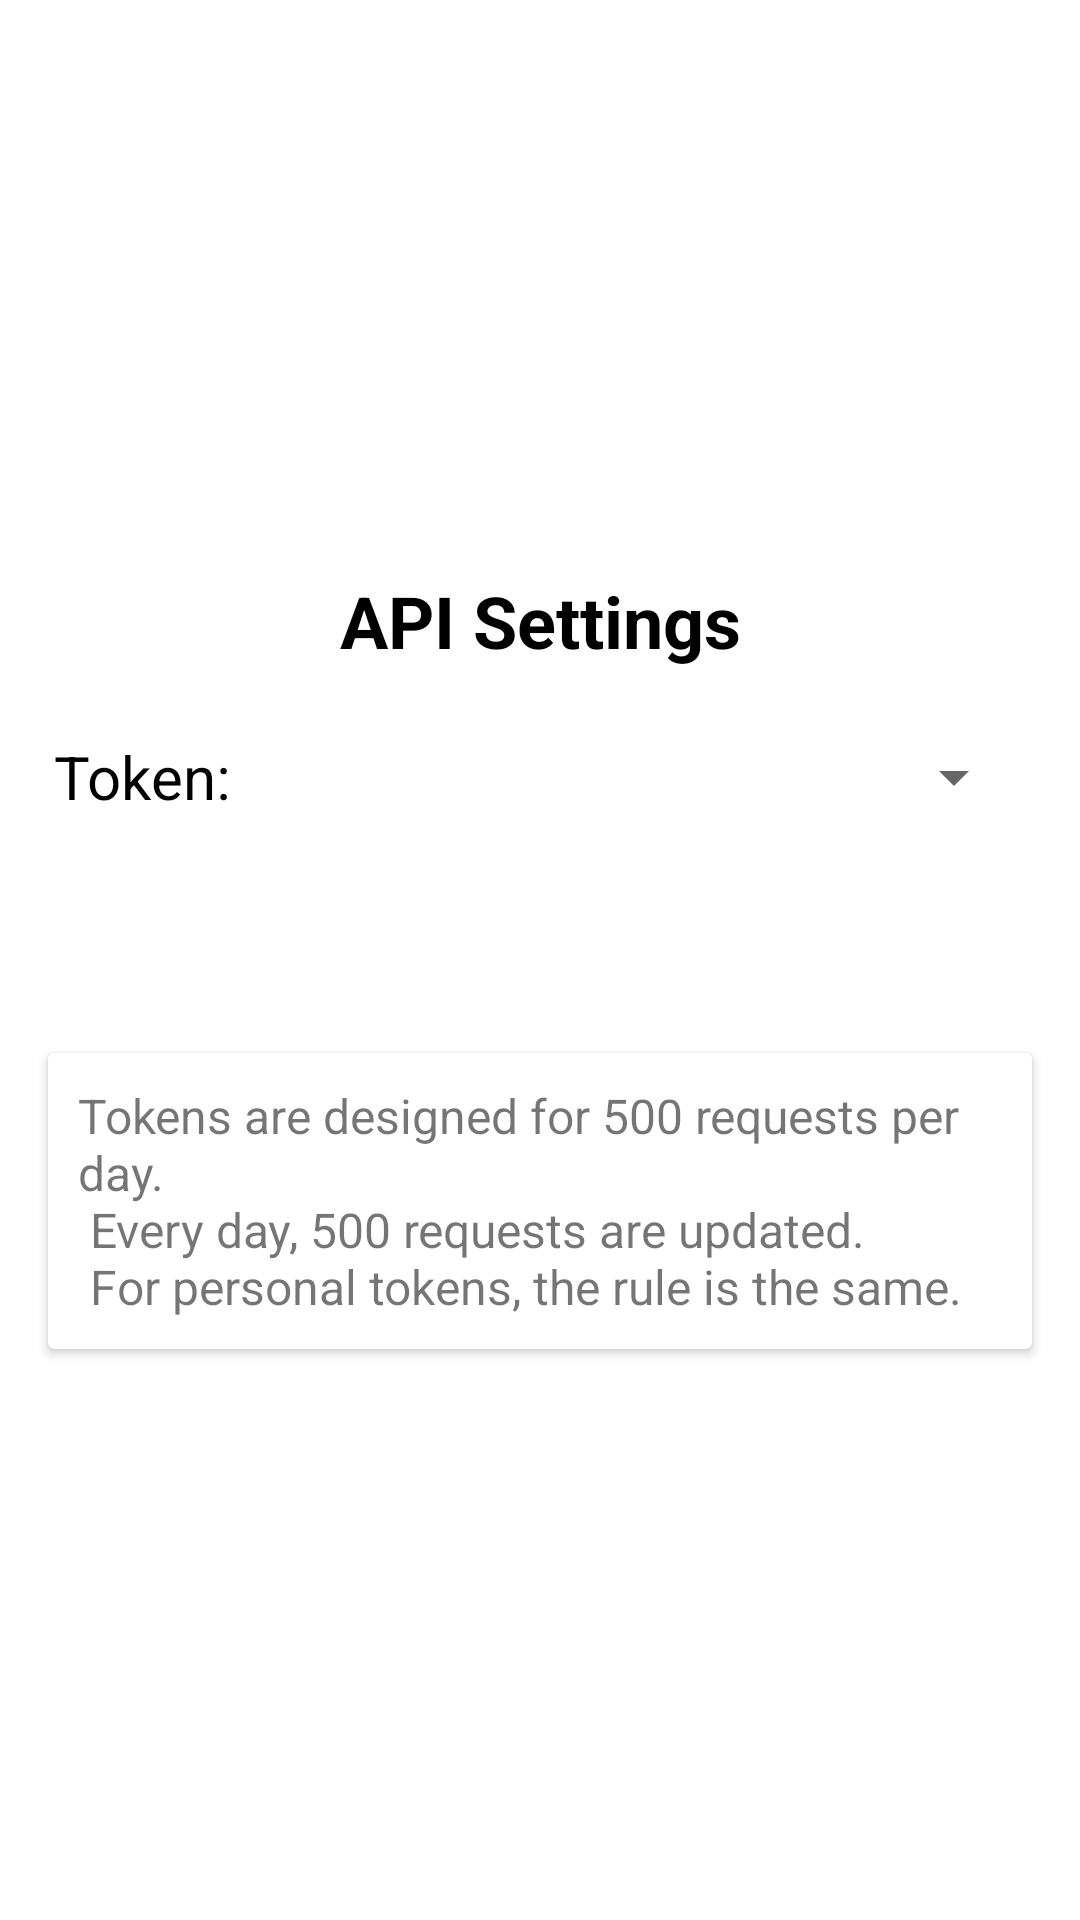

Reconstruct the res/layout file that produces this screen, plus the resources it refers to.
<!-- AndroidManifest.xml: application theme Theme.RandomMovie -->
<!-- res/layout/fragment_settings.xml -->
<?xml version="1.0" encoding="utf-8"?>
<androidx.constraintlayout.widget.ConstraintLayout xmlns:android="http://schemas.android.com/apk/res/android"
    xmlns:tools="http://schemas.android.com/tools"
    xmlns:app="http://schemas.android.com/apk/res-auto"
    android:layout_width="match_parent"
    android:layout_height="match_parent"
    tools:context=".presentation.screen.tabs.settings.SettingsFragment">



    <TextView
        android:id="@+id/apiSettingsTextView"
        android:layout_width="wrap_content"
        android:layout_height="wrap_content"
        android:text="@string/api_settings"
        android:textColor="@color/black"
        android:textSize="24sp"
        android:textStyle="bold"
        android:layout_marginBottom="24dp"
        app:layout_constraintVertical_chainStyle="packed"
        app:layout_constraintTop_toTopOf="parent"
        app:layout_constraintBottom_toTopOf="@id/tokenSpinner"
        app:layout_constraintEnd_toEndOf="parent"
        app:layout_constraintStart_toStartOf="parent" />
    <Spinner
        android:id="@+id/tokenSpinner"
        android:theme="@style/spinnerItemStyle"
        android:layout_width="0dp"
        android:layout_height="wrap_content"
        android:layout_marginEnd="18sp"
        android:layout_marginBottom="8dp"
        android:paddingVertical="12dp"
        app:layout_constraintStart_toEndOf="@id/tokenTextView"
        app:layout_constraintTop_toBottomOf="@id/apiSettingsTextView"
        app:layout_constraintBottom_toTopOf="@id/createTokenButton"
        app:layout_constraintEnd_toEndOf="parent"
        tools:entries="@array/orderFilter"
        />
    <TextView
        android:id="@+id/tokenTextView"
        android:layout_width="wrap_content"
        android:layout_height="wrap_content"
        android:text="@string/token"
        android:textColor="@color/black"
        android:textSize="20sp"
        android:layout_marginStart="18dp"
        app:layout_constraintTop_toTopOf="@id/tokenSpinner"
        app:layout_constraintBottom_toBottomOf="@id/tokenSpinner"
        app:layout_constraintStart_toStartOf="parent"
        app:layout_constraintEnd_toStartOf="@id/tokenSpinner"
        />

    <Button
        style="@style/mainActionButton"
        android:id="@+id/createTokenButton"
        android:layout_width="wrap_content"
        android:layout_height="wrap_content"
        android:layout_marginBottom="24dp"
        android:text="@string/create_personal_token"
        app:layout_constraintTop_toBottomOf="@id/tokenSpinner"
        app:layout_constraintBottom_toTopOf="@id/infoCardView"
        app:layout_constraintStart_toStartOf="parent"
        app:layout_constraintEnd_toEndOf="parent"
        />

    <androidx.cardview.widget.CardView
        android:id="@+id/infoCardView"
        android:layout_width="match_parent"
        android:layout_height="wrap_content"
        android:text="@string/create_personal_token"
        android:layout_marginEnd="16dp"
        android:layout_marginStart="16dp"
        app:layout_constraintTop_toBottomOf="@id/createTokenButton"
        app:layout_constraintBottom_toBottomOf="parent"
        app:layout_constraintStart_toStartOf="parent"
        app:layout_constraintEnd_toEndOf="parent"
        >

        <TextView
            android:layout_gravity="center"
            android:layout_width="wrap_content"
            android:layout_height="wrap_content"
            android:textSize="16sp"
            android:layout_margin="10dp"
            android:text="@string/token_info" />
    </androidx.cardview.widget.CardView>


</androidx.constraintlayout.widget.ConstraintLayout>
<!-- resources referenced by this layout -->
<resources>
  <string-array name="orderFilter">
          <item>Popular</item>
          <item>Rated</item>
          <item>Hidden gem</item>
      </string-array>
  <color name="black">#FF000000</color>
  <string name="api_settings">API Settings</string>
  <string name="create_personal_token">Create personal token</string>
  <string name="token">Token:</string>
  <string name="token_info">Tokens are designed for 500 requests per day.\n Every day, 500 requests are updated.\n For personal tokens, the rule is the same.</string>
  <style name="mainActionButton" parent="@style/Widget.MaterialComponents.Button">
         <item name="backgroundTint">@color/blue_500</item>
         <item name="android:textColor">@color/white</item>
  
      </style>
  <style name="spinnerItemStyle" parent="@android:style/Widget.Holo.DropDownItem.Spinner">
          <item name="android:textSize">20sp</item>
          <item name="android:textColor">@color/blue_500</item>
      </style>
  <style name="Theme.RandomMovie" parent="Theme.MaterialComponents.DayNight.DarkActionBar">
          
          <item name="colorPrimary">@color/blue_500</item>
          <item name="colorPrimaryVariant">@color/blue_700</item>
          <item name="colorOnPrimary">@color/white</item>
          
          <item name="colorSecondary">@color/teal_200</item>
          <item name="colorSecondaryVariant">@color/teal_700</item>
          <item name="colorOnSecondary">@color/black</item>
          
          <item name="android:statusBarColor">?attr/colorPrimaryVariant</item>
          
      </style>
  <color name="blue_500">#2276A0</color>
  <color name="white">#FFFFFFFF</color>
  <color name="blue_700">#1f6a90</color>
  <color name="teal_200">#FF03DAC5</color>
  <color name="teal_700">#FF018786</color>
</resources>
